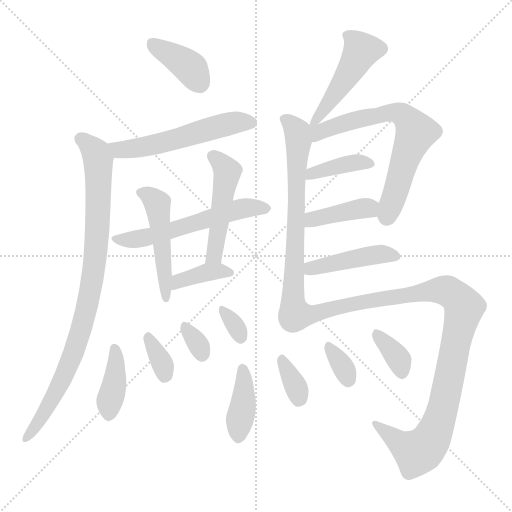
t = 0.00 s
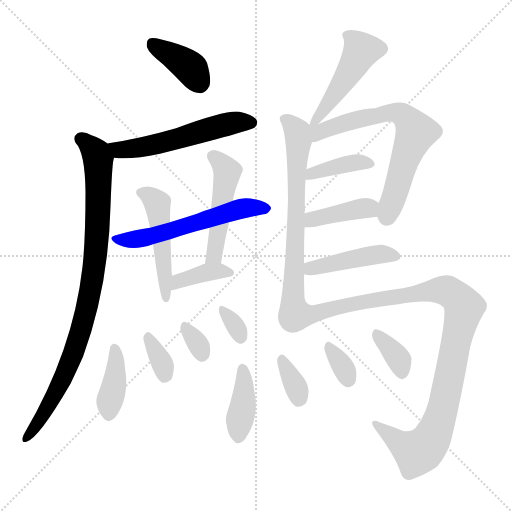
t = 2.82 s
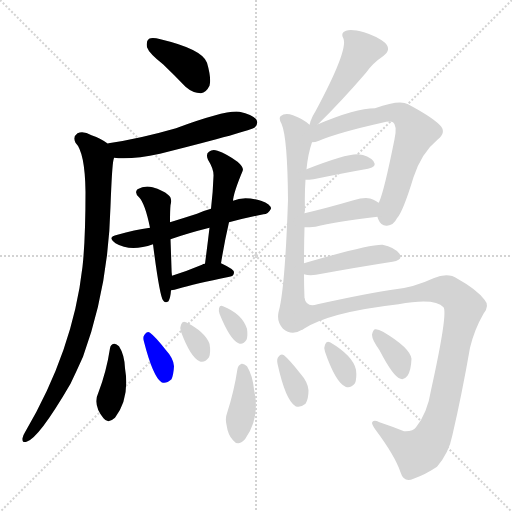
t = 5.64 s
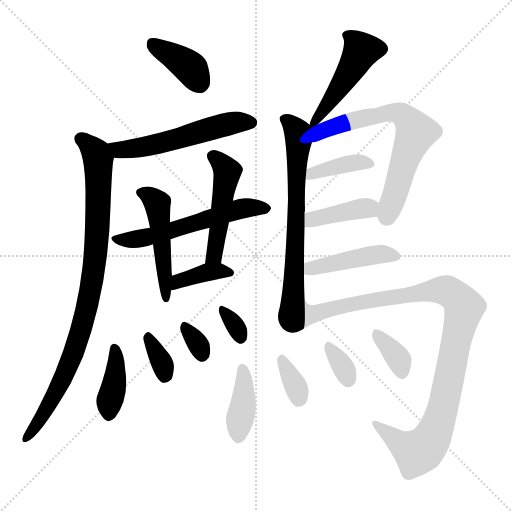
t = 8.47 s
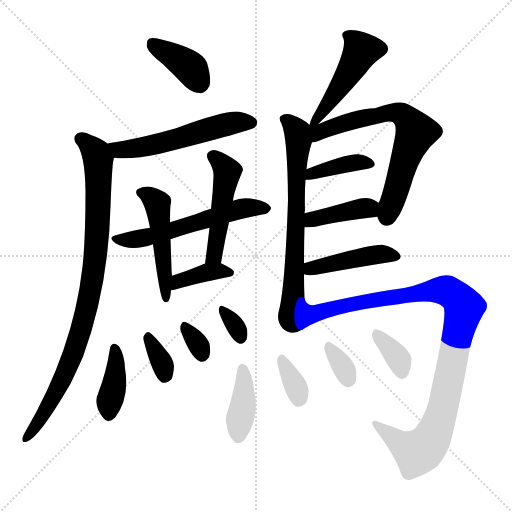
t = 11.29 s
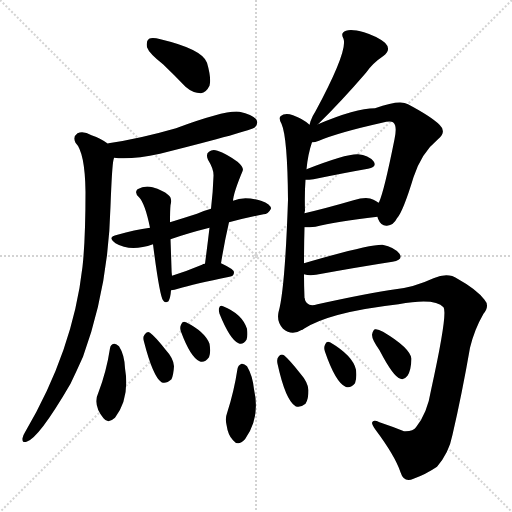
t = 14.11 s

The animated SVG that drew these frames (rendered in a browser with its animation timeline set to each time). Animation: 22 CSS @keyframes rules; one cycle of 14.11 s.

<svg version="1.1" viewBox="0 0 1024 1024" xmlns="http://www.w3.org/2000/svg">
  <g stroke="lightgray" stroke-dasharray="1,1" stroke-width="1" transform="scale(4, 4)">
    <line x1="0" y1="0" x2="256" y2="256"></line>
    <line x1="256" y1="0" x2="0" y2="256"></line>
    <line x1="128" y1="0" x2="128" y2="256"></line>
    <line x1="0" y1="128" x2="256" y2="128"></line>
  </g>
<g transform="scale(1, -1) translate(0, -900)">
   <style type="text/css">
    @keyframes keyframes0 {
      from {
       stroke: blue;
       stroke-dashoffset: 385;
       stroke-width: 128;
       }
       56% {
       animation-timing-function: step-end;
       stroke: blue;
       stroke-dashoffset: 0;
       stroke-width: 128;
       }
       to {
       stroke: black;
       stroke-width: 1024;
       }
       }
       #make-me-a-hanzi-animation-0 {
         animation: keyframes0 0.563314s both;
         animation-delay: 0.000000s;
         animation-timing-function: linear;
       }
    @keyframes keyframes1 {
      from {
       stroke: blue;
       stroke-dashoffset: 544;
       stroke-width: 128;
       }
       64% {
       animation-timing-function: step-end;
       stroke: blue;
       stroke-dashoffset: 0;
       stroke-width: 128;
       }
       to {
       stroke: black;
       stroke-width: 1024;
       }
       }
       #make-me-a-hanzi-animation-1 {
         animation: keyframes1 0.692708s both;
         animation-delay: 0.563314s;
         animation-timing-function: linear;
       }
    @keyframes keyframes2 {
      from {
       stroke: blue;
       stroke-dashoffset: 898;
       stroke-width: 128;
       }
       75% {
       animation-timing-function: step-end;
       stroke: blue;
       stroke-dashoffset: 0;
       stroke-width: 128;
       }
       to {
       stroke: black;
       stroke-width: 1024;
       }
       }
       #make-me-a-hanzi-animation-2 {
         animation: keyframes2 0.980794s both;
         animation-delay: 1.256022s;
         animation-timing-function: linear;
       }
    @keyframes keyframes3 {
      from {
       stroke: blue;
       stroke-dashoffset: 566;
       stroke-width: 128;
       }
       65% {
       animation-timing-function: step-end;
       stroke: blue;
       stroke-dashoffset: 0;
       stroke-width: 128;
       }
       to {
       stroke: black;
       stroke-width: 1024;
       }
       }
       #make-me-a-hanzi-animation-3 {
         animation: keyframes3 0.710612s both;
         animation-delay: 2.236816s;
         animation-timing-function: linear;
       }
    @keyframes keyframes4 {
      from {
       stroke: blue;
       stroke-dashoffset: 485;
       stroke-width: 128;
       }
       61% {
       animation-timing-function: step-end;
       stroke: blue;
       stroke-dashoffset: 0;
       stroke-width: 128;
       }
       to {
       stroke: black;
       stroke-width: 1024;
       }
       }
       #make-me-a-hanzi-animation-4 {
         animation: keyframes4 0.644694s both;
         animation-delay: 2.947428s;
         animation-timing-function: linear;
       }
    @keyframes keyframes5 {
      from {
       stroke: blue;
       stroke-dashoffset: 484;
       stroke-width: 128;
       }
       61% {
       animation-timing-function: step-end;
       stroke: blue;
       stroke-dashoffset: 0;
       stroke-width: 128;
       }
       to {
       stroke: black;
       stroke-width: 1024;
       }
       }
       #make-me-a-hanzi-animation-5 {
         animation: keyframes5 0.643880s both;
         animation-delay: 3.592122s;
         animation-timing-function: linear;
       }
    @keyframes keyframes6 {
      from {
       stroke: blue;
       stroke-dashoffset: 377;
       stroke-width: 128;
       }
       55% {
       animation-timing-function: step-end;
       stroke: blue;
       stroke-dashoffset: 0;
       stroke-width: 128;
       }
       to {
       stroke: black;
       stroke-width: 1024;
       }
       }
       #make-me-a-hanzi-animation-6 {
         animation: keyframes6 0.556803s both;
         animation-delay: 4.236003s;
         animation-timing-function: linear;
       }
    @keyframes keyframes7 {
      from {
       stroke: blue;
       stroke-dashoffset: 389;
       stroke-width: 128;
       }
       56% {
       animation-timing-function: step-end;
       stroke: blue;
       stroke-dashoffset: 0;
       stroke-width: 128;
       }
       to {
       stroke: black;
       stroke-width: 1024;
       }
       }
       #make-me-a-hanzi-animation-7 {
         animation: keyframes7 0.566569s both;
         animation-delay: 4.792806s;
         animation-timing-function: linear;
       }
    @keyframes keyframes8 {
      from {
       stroke: blue;
       stroke-dashoffset: 340;
       stroke-width: 128;
       }
       53% {
       animation-timing-function: step-end;
       stroke: blue;
       stroke-dashoffset: 0;
       stroke-width: 128;
       }
       to {
       stroke: black;
       stroke-width: 1024;
       }
       }
       #make-me-a-hanzi-animation-8 {
         animation: keyframes8 0.526693s both;
         animation-delay: 5.359375s;
         animation-timing-function: linear;
       }
    @keyframes keyframes9 {
      from {
       stroke: blue;
       stroke-dashoffset: 316;
       stroke-width: 128;
       }
       51% {
       animation-timing-function: step-end;
       stroke: blue;
       stroke-dashoffset: 0;
       stroke-width: 128;
       }
       to {
       stroke: black;
       stroke-width: 1024;
       }
       }
       #make-me-a-hanzi-animation-9 {
         animation: keyframes9 0.507161s both;
         animation-delay: 5.886068s;
         animation-timing-function: linear;
       }
    @keyframes keyframes10 {
      from {
       stroke: blue;
       stroke-dashoffset: 322;
       stroke-width: 128;
       }
       51% {
       animation-timing-function: step-end;
       stroke: blue;
       stroke-dashoffset: 0;
       stroke-width: 128;
       }
       to {
       stroke: black;
       stroke-width: 1024;
       }
       }
       #make-me-a-hanzi-animation-10 {
         animation: keyframes10 0.512044s both;
         animation-delay: 6.393229s;
         animation-timing-function: linear;
       }
    @keyframes keyframes11 {
      from {
       stroke: blue;
       stroke-dashoffset: 474;
       stroke-width: 128;
       }
       61% {
       animation-timing-function: step-end;
       stroke: blue;
       stroke-dashoffset: 0;
       stroke-width: 128;
       }
       to {
       stroke: black;
       stroke-width: 1024;
       }
       }
       #make-me-a-hanzi-animation-11 {
         animation: keyframes11 0.635742s both;
         animation-delay: 6.905273s;
         animation-timing-function: linear;
       }
    @keyframes keyframes12 {
      from {
       stroke: blue;
       stroke-dashoffset: 683;
       stroke-width: 128;
       }
       69% {
       animation-timing-function: step-end;
       stroke: blue;
       stroke-dashoffset: 0;
       stroke-width: 128;
       }
       to {
       stroke: black;
       stroke-width: 1024;
       }
       }
       #make-me-a-hanzi-animation-12 {
         animation: keyframes12 0.805827s both;
         animation-delay: 7.541016s;
         animation-timing-function: linear;
       }
    @keyframes keyframes13 {
      from {
       stroke: blue;
       stroke-dashoffset: 669;
       stroke-width: 128;
       }
       69% {
       animation-timing-function: step-end;
       stroke: blue;
       stroke-dashoffset: 0;
       stroke-width: 128;
       }
       to {
       stroke: black;
       stroke-width: 1024;
       }
       }
       #make-me-a-hanzi-animation-13 {
         animation: keyframes13 0.794434s both;
         animation-delay: 8.346842s;
         animation-timing-function: linear;
       }
    @keyframes keyframes14 {
      from {
       stroke: blue;
       stroke-dashoffset: 386;
       stroke-width: 128;
       }
       56% {
       animation-timing-function: step-end;
       stroke: blue;
       stroke-dashoffset: 0;
       stroke-width: 128;
       }
       to {
       stroke: black;
       stroke-width: 1024;
       }
       }
       #make-me-a-hanzi-animation-14 {
         animation: keyframes14 0.564128s both;
         animation-delay: 9.141276s;
         animation-timing-function: linear;
       }
    @keyframes keyframes15 {
      from {
       stroke: blue;
       stroke-dashoffset: 395;
       stroke-width: 128;
       }
       56% {
       animation-timing-function: step-end;
       stroke: blue;
       stroke-dashoffset: 0;
       stroke-width: 128;
       }
       to {
       stroke: black;
       stroke-width: 1024;
       }
       }
       #make-me-a-hanzi-animation-15 {
         animation: keyframes15 0.571452s both;
         animation-delay: 9.705404s;
         animation-timing-function: linear;
       }
    @keyframes keyframes16 {
      from {
       stroke: blue;
       stroke-dashoffset: 436;
       stroke-width: 128;
       }
       59% {
       animation-timing-function: step-end;
       stroke: blue;
       stroke-dashoffset: 0;
       stroke-width: 128;
       }
       to {
       stroke: black;
       stroke-width: 1024;
       }
       }
       #make-me-a-hanzi-animation-16 {
         animation: keyframes16 0.604818s both;
         animation-delay: 10.276855s;
         animation-timing-function: linear;
       }
    @keyframes keyframes17 {
      from {
       stroke: blue;
       stroke-dashoffset: 1018;
       stroke-width: 128;
       }
       77% {
       animation-timing-function: step-end;
       stroke: blue;
       stroke-dashoffset: 0;
       stroke-width: 128;
       }
       to {
       stroke: black;
       stroke-width: 1024;
       }
       }
       #make-me-a-hanzi-animation-17 {
         animation: keyframes17 1.078451s both;
         animation-delay: 10.881673s;
         animation-timing-function: linear;
       }
    @keyframes keyframes18 {
      from {
       stroke: blue;
       stroke-dashoffset: 392;
       stroke-width: 128;
       }
       56% {
       animation-timing-function: step-end;
       stroke: blue;
       stroke-dashoffset: 0;
       stroke-width: 128;
       }
       to {
       stroke: black;
       stroke-width: 1024;
       }
       }
       #make-me-a-hanzi-animation-18 {
         animation: keyframes18 0.569010s both;
         animation-delay: 11.960124s;
         animation-timing-function: linear;
       }
    @keyframes keyframes19 {
      from {
       stroke: blue;
       stroke-dashoffset: 342;
       stroke-width: 128;
       }
       53% {
       animation-timing-function: step-end;
       stroke: blue;
       stroke-dashoffset: 0;
       stroke-width: 128;
       }
       to {
       stroke: black;
       stroke-width: 1024;
       }
       }
       #make-me-a-hanzi-animation-19 {
         animation: keyframes19 0.528320s both;
         animation-delay: 12.529134s;
         animation-timing-function: linear;
       }
    @keyframes keyframes20 {
      from {
       stroke: blue;
       stroke-dashoffset: 328;
       stroke-width: 128;
       }
       52% {
       animation-timing-function: step-end;
       stroke: blue;
       stroke-dashoffset: 0;
       stroke-width: 128;
       }
       to {
       stroke: black;
       stroke-width: 1024;
       }
       }
       #make-me-a-hanzi-animation-20 {
         animation: keyframes20 0.516927s both;
         animation-delay: 13.057454s;
         animation-timing-function: linear;
       }
    @keyframes keyframes21 {
      from {
       stroke: blue;
       stroke-dashoffset: 350;
       stroke-width: 128;
       }
       53% {
       animation-timing-function: step-end;
       stroke: blue;
       stroke-dashoffset: 0;
       stroke-width: 128;
       }
       to {
       stroke: black;
       stroke-width: 1024;
       }
       }
       #make-me-a-hanzi-animation-21 {
         animation: keyframes21 0.534831s both;
         animation-delay: 13.574382s;
         animation-timing-function: linear;
       }
</style>
<path d="M 326.0 771.5 Q 348.0 750.5 371.0 726.5 Q 386.0 713.5 402.0 713.5 Q 412.0 714.5 419.0 728.5 Q 423.0 743.5 414.0 774.5 Q 405.0 801.5 321.0 821.5 Q 305.0 825.5 298.0 822.5 Q 292.0 818.5 294.0 805.5 Q 298.0 793.5 326.0 771.5 Z" fill="lightgray"></path> 
<path d="M 228.0 584.5 Q 264.0 580.5 320.0 592.5 Q 503.0 638.5 510.0 645.5 Q 517.0 652.5 513.0 660.5 Q 506.0 670.5 479.0 676.5 Q 452.0 680.5 352.0 643.5 Q 279.0 622.5 217.0 613.5 Q 216.0 613.5 216.0 612.5 C 187.0 605.5 198.0 586.5 228.0 584.5 Z" fill="lightgray"></path> 
<path d="M 216.0 612.5 Q 203.0 622.5 183.0 629.5 Q 167.0 638.5 155.0 633.5 Q 145.0 626.5 151.0 614.5 Q 170.0 595.5 171.0 516.5 Q 171.0 420.5 165.0 366.5 Q 146.0 198.5 50.0 35.5 Q 46.0 29.5 45.0 23.5 Q 44.0 13.5 53.0 16.5 Q 77.0 22.5 141.0 132.5 Q 153.0 157.5 166.0 186.5 Q 217.0 325.5 221.0 487.5 Q 224.0 568.5 227.0 580.5 Q 228.0 583.5 228.0 584.5 C 231.0 603.5 231.0 603.5 216.0 612.5 Z" fill="lightgray"></path> 
<path d="M 458.0 455.5 Q 495.0 465.5 527.0 471.5 Q 536.0 471.5 542.0 482.5 Q 542.0 491.5 522.0 498.5 Q 488.0 508.5 466.0 498.5 L 422.0 482.5 Q 407.0 478.5 394.0 472.5 Q 366.0 463.5 340.0 455.5 L 300.0 444.5 Q 269.0 440.5 235.0 430.5 Q 213.0 426.5 231.0 413.5 Q 261.0 395.5 306.0 411.5 L 341.0 421.5 Q 375.0 433.5 419.0 444.5 L 458.0 455.5 Z" fill="lightgray"></path> 
<path d="M 340.0 455.5 Q 340.0 479.5 341.0 489.5 Q 345.0 504.5 336.0 510.5 Q 326.0 519.5 305.0 525.5 Q 289.0 529.5 275.0 521.5 Q 268.0 514.5 278.0 505.5 Q 290.0 493.5 300.0 444.5 L 306.0 411.5 Q 319.0 309.5 326.0 299.5 Q 330.0 292.5 337.0 297.5 Q 341.0 304.5 342.0 319.5 L 344.0 348.5 Q 343.0 355.5 343.0 363.5 Q 342.0 394.5 341.0 421.5 L 340.0 455.5 Z" fill="lightgray"></path> 
<path d="M 442.0 373.5 Q 449.0 416.5 458.0 455.5 L 466.0 498.5 Q 467.0 514.5 485.0 557.5 Q 489.0 564.5 475.0 576.5 Q 453.0 592.5 435.0 598.5 Q 425.0 602.5 418.0 596.5 Q 411.0 592.5 416.0 580.5 Q 428.0 561.5 427.0 547.5 Q 426.0 516.5 422.0 482.5 L 419.0 444.5 Q 415.0 410.5 410.0 372.5 C 406.0 342.5 437.0 343.5 442.0 373.5 Z" fill="lightgray"></path> 
<path d="M 342.0 319.5 Q 349.0 320.5 356.0 322.5 Q 389.0 332.5 459.0 346.5 Q 468.0 347.5 468.0 355.5 Q 468.0 361.5 442.0 373.5 L 410.0 372.5 Q 406.0 372.5 404.0 370.5 Q 373.0 357.5 344.0 348.5 C 315.0 339.5 312.0 314.5 342.0 319.5 Z" fill="lightgray"></path> 
<path d="M 220.0 203.5 Q 213.0 157.5 197.0 115.5 Q 185.0 90.5 207.0 63.5 Q 216.0 51.5 230.0 64.5 Q 260.0 103.5 250.0 163.5 Q 249.0 190.5 238.0 207.5 Q 232.0 213.5 228.0 212.5 Q 221.0 211.5 220.0 203.5 Z" fill="lightgray"></path> 
<path d="M 288.0 216.5 Q 306.0 146.5 323.0 135.5 Q 332.0 131.5 343.0 141.5 Q 347.0 150.5 348.0 167.5 Q 347.0 183.5 332.0 199.5 Q 311.0 226.5 300.0 234.5 Q 294.0 238.5 289.0 230.5 Q 285.0 226.5 288.0 216.5 Z" fill="lightgray"></path> 
<path d="M 362.0 236.5 Q 381.0 185.5 399.0 177.5 Q 409.0 173.5 418.0 185.5 Q 422.0 195.5 419.0 212.5 Q 410.0 236.5 372.0 255.5 Q 365.0 259.5 362.0 250.5 Q 359.0 244.5 362.0 236.5 Z" fill="lightgray"></path> 
<path d="M 439.0 272.5 Q 460.0 220.5 477.0 213.5 Q 486.0 209.5 493.0 220.5 Q 496.0 227.5 494.0 242.5 Q 484.0 272.5 446.0 287.5 Q 440.0 290.5 438.0 283.5 Q 437.0 279.5 439.0 272.5 Z" fill="lightgray"></path> 
<path d="M 636.0 651.5 Q 682.0 696.5 732.0 754.5 Q 745.0 773.5 766.0 787.5 Q 784.0 800.5 770.0 814.5 Q 754.0 827.5 728.0 835.5 Q 703.0 842.5 692.0 838.5 Q 680.0 834.5 687.0 822.5 Q 696.0 798.5 631.0 677.5 Q 625.0 668.5 621.0 657.5 Q 620.0 653.5 619.0 650.5 C 613.0 628.5 615.0 630.5 636.0 651.5 Z" fill="lightgray"></path> 
<path d="M 608.0 373.5 Q 608.0 410.5 609.0 445.5 L 609.0 473.5 Q 609.0 476.5 610.0 478.5 Q 609.0 512.5 611.0 540.5 L 613.0 561.5 Q 616.0 592.5 624.0 615.5 C 632.0 640.5 632.0 640.5 619.0 650.5 Q 606.0 662.5 586.0 669.5 Q 570.0 675.5 561.0 667.5 Q 557.0 663.5 563.0 652.5 Q 575.0 625.5 576.0 500.5 Q 570.0 320.5 557.0 275.5 Q 553.0 256.5 566.0 242.5 Q 584.0 227.5 606.0 241.5 C 611.0 243.5 610.0 273.5 609.0 303.5 Q 608.0 327.5 608.0 351.5 L 608.0 373.5 Z" fill="lightgray"></path> 
<path d="M 755.0 466.5 Q 755.0 465.5 756.0 462.5 Q 762.0 447.5 774.0 448.5 Q 787.0 449.5 794.0 463.5 Q 806.0 476.5 827.0 545.5 Q 843.0 594.5 876.0 621.5 Q 894.0 636.5 879.0 650.5 Q 863.0 666.5 816.0 691.5 Q 800.0 701.5 750.0 683.5 Q 711.0 683.5 636.0 651.5 C 608.0 639.5 576.0 605.5 624.0 615.5 Q 630.0 615.5 638.0 618.5 Q 675.0 634.5 764.0 654.5 Q 780.0 658.5 786.0 655.5 Q 795.0 649.5 789.0 621.5 Q 768.0 516.5 758.0 495.5 Q 757.0 495.5 757.0 494.5 C 750.0 477.5 750.0 477.5 755.0 466.5 Z" fill="lightgray"></path> 
<path d="M 611.0 540.5 Q 618.0 540.5 627.0 541.5 Q 690.0 554.5 736.0 562.5 Q 755.0 566.5 747.0 577.5 Q 737.0 589.5 716.0 591.5 Q 692.0 592.5 613.0 561.5 C 585.0 550.5 581.0 539.5 611.0 540.5 Z" fill="lightgray"></path> 
<path d="M 609.0 445.5 Q 619.0 445.5 631.0 446.5 Q 670.0 456.5 755.0 466.5 C 785.0 470.5 782.0 477.5 757.0 494.5 Q 753.0 497.5 747.0 500.5 Q 734.0 507.5 707.0 499.5 Q 652.0 483.5 609.0 473.5 C 580.0 466.5 579.0 445.5 609.0 445.5 Z" fill="lightgray"></path> 
<path d="M 608.0 351.5 Q 618.0 348.5 632.0 350.5 Q 720.0 366.5 785.0 376.5 Q 807.0 380.5 799.0 392.5 Q 789.0 405.5 765.0 410.5 Q 738.0 411.5 608.0 373.5 C 579.0 365.5 579.0 357.5 608.0 351.5 Z" fill="lightgray"></path> 
<path d="M 606.0 241.5 Q 657.0 275.5 797.0 291.5 Q 870.0 304.5 887.0 285.5 Q 896.0 273.5 862.0 119.5 Q 855.0 74.5 832.0 45.5 Q 826.0 36.5 808.0 37.5 Q 783.0 47.5 759.0 55.5 Q 746.0 61.5 744.0 54.5 Q 744.0 50.5 751.0 40.5 Q 790.0 -11.5 801.0 -44.5 Q 808.0 -66.5 827.0 -57.5 Q 852.0 -48.5 874.0 -33.5 Q 898.0 -5.5 905.0 30.5 Q 924.0 112.5 940.0 204.5 Q 949.0 241.5 967.0 272.5 Q 980.0 288.5 969.0 300.5 Q 953.0 321.5 915.0 342.5 Q 896.0 355.5 867.0 343.5 Q 828.0 325.5 791.0 321.5 Q 740.0 314.5 635.0 291.5 Q 613.0 284.5 609.0 303.5 C 585.0 321.5 580.0 227.5 606.0 241.5 Z" fill="lightgray"></path> 
<path d="M 475.0 162.5 Q 468.0 116.5 454.0 73.5 Q 450.0 63.5 453.0 50.5 Q 456.0 29.5 466.0 19.5 Q 476.0 6.5 490.0 21.5 Q 521.0 64.5 508.0 121.5 Q 505.0 149.5 494.0 167.5 Q 488.0 173.5 483.0 172.5 Q 476.0 169.5 475.0 162.5 Z" fill="lightgray"></path> 
<path d="M 555.0 172.5 Q 571.0 99.5 591.0 87.5 Q 600.0 83.5 611.0 92.5 Q 617.0 101.5 617.0 119.5 Q 616.0 135.5 601.0 152.5 Q 579.0 180.5 568.0 189.5 Q 562.0 193.5 557.0 186.5 Q 553.0 182.5 555.0 172.5 Z" fill="lightgray"></path> 
<path d="M 650.0 196.5 Q 671.0 135.5 691.0 126.5 Q 701.0 122.5 710.0 133.5 Q 714.0 143.5 712.0 160.5 Q 706.0 188.5 660.0 215.5 Q 653.0 219.5 650.0 210.5 Q 647.0 204.5 650.0 196.5 Z" fill="lightgray"></path> 
<path d="M 759.0 199.5 Q 787.0 145.5 801.0 142.5 Q 808.0 139.5 815.0 148.5 Q 822.0 158.5 823.0 182.5 Q 820.0 204.5 766.0 236.5 Q 756.0 242.5 750.0 241.5 Q 746.0 240.5 744.0 230.5 Q 744.0 220.5 759.0 199.5 Z" fill="lightgray"></path> 
      <clipPath id="make-me-a-hanzi-clip-0">
      <path d="M 326.0 771.5 Q 348.0 750.5 371.0 726.5 Q 386.0 713.5 402.0 713.5 Q 412.0 714.5 419.0 728.5 Q 423.0 743.5 414.0 774.5 Q 405.0 801.5 321.0 821.5 Q 305.0 825.5 298.0 822.5 Q 292.0 818.5 294.0 805.5 Q 298.0 793.5 326.0 771.5 Z" fill="lightgray"></path>
      </clipPath>
      <path clip-path="url(#make-me-a-hanzi-clip-0)" d="M 304.0 814.5 L 383.0 762.5 L 399.0 731.5 " fill="none" id="make-me-a-hanzi-animation-0" stroke-dasharray="257 514" stroke-linecap="round"></path>

      <clipPath id="make-me-a-hanzi-clip-1">
      <path d="M 228.0 584.5 Q 264.0 580.5 320.0 592.5 Q 503.0 638.5 510.0 645.5 Q 517.0 652.5 513.0 660.5 Q 506.0 670.5 479.0 676.5 Q 452.0 680.5 352.0 643.5 Q 279.0 622.5 217.0 613.5 Q 216.0 613.5 216.0 612.5 C 187.0 605.5 198.0 586.5 228.0 584.5 Z" fill="lightgray"></path>
      </clipPath>
      <path clip-path="url(#make-me-a-hanzi-clip-1)" d="M 223.0 607.5 L 239.0 600.5 L 275.0 603.5 L 329.0 613.5 L 462.0 653.5 L 503.0 654.5 " fill="none" id="make-me-a-hanzi-animation-1" stroke-dasharray="416 832" stroke-linecap="round"></path>

      <clipPath id="make-me-a-hanzi-clip-2">
      <path d="M 216.0 612.5 Q 203.0 622.5 183.0 629.5 Q 167.0 638.5 155.0 633.5 Q 145.0 626.5 151.0 614.5 Q 170.0 595.5 171.0 516.5 Q 171.0 420.5 165.0 366.5 Q 146.0 198.5 50.0 35.5 Q 46.0 29.5 45.0 23.5 Q 44.0 13.5 53.0 16.5 Q 77.0 22.5 141.0 132.5 Q 153.0 157.5 166.0 186.5 Q 217.0 325.5 221.0 487.5 Q 224.0 568.5 227.0 580.5 Q 228.0 583.5 228.0 584.5 C 231.0 603.5 231.0 603.5 216.0 612.5 Z" fill="lightgray"></path>
      </clipPath>
      <path clip-path="url(#make-me-a-hanzi-clip-2)" d="M 162.0 622.5 L 189.0 598.5 L 196.0 581.5 L 196.0 464.5 L 180.0 313.5 L 163.0 241.5 L 121.0 130.5 L 53.0 24.5 " fill="none" id="make-me-a-hanzi-animation-2" stroke-dasharray="770 1540" stroke-linecap="round"></path>

      <clipPath id="make-me-a-hanzi-clip-3">
      <path d="M 458.0 455.5 Q 495.0 465.5 527.0 471.5 Q 536.0 471.5 542.0 482.5 Q 542.0 491.5 522.0 498.5 Q 488.0 508.5 466.0 498.5 L 422.0 482.5 Q 407.0 478.5 394.0 472.5 Q 366.0 463.5 340.0 455.5 L 300.0 444.5 Q 269.0 440.5 235.0 430.5 Q 213.0 426.5 231.0 413.5 Q 261.0 395.5 306.0 411.5 L 341.0 421.5 Q 375.0 433.5 419.0 444.5 L 458.0 455.5 Z" fill="lightgray"></path>
      </clipPath>
      <path clip-path="url(#make-me-a-hanzi-clip-3)" d="M 232.0 422.5 L 293.0 424.5 L 486.0 483.5 L 533.0 482.5 " fill="none" id="make-me-a-hanzi-animation-3" stroke-dasharray="438 876" stroke-linecap="round"></path>

      <clipPath id="make-me-a-hanzi-clip-4">
      <path d="M 340.0 455.5 Q 340.0 479.5 341.0 489.5 Q 345.0 504.5 336.0 510.5 Q 326.0 519.5 305.0 525.5 Q 289.0 529.5 275.0 521.5 Q 268.0 514.5 278.0 505.5 Q 290.0 493.5 300.0 444.5 L 306.0 411.5 Q 319.0 309.5 326.0 299.5 Q 330.0 292.5 337.0 297.5 Q 341.0 304.5 342.0 319.5 L 344.0 348.5 Q 343.0 355.5 343.0 363.5 Q 342.0 394.5 341.0 421.5 L 340.0 455.5 Z" fill="lightgray"></path>
      </clipPath>
      <path clip-path="url(#make-me-a-hanzi-clip-4)" d="M 282.0 514.5 L 305.0 503.5 L 316.0 487.5 L 333.0 304.5 " fill="none" id="make-me-a-hanzi-animation-4" stroke-dasharray="357 714" stroke-linecap="round"></path>

      <clipPath id="make-me-a-hanzi-clip-5">
      <path d="M 442.0 373.5 Q 449.0 416.5 458.0 455.5 L 466.0 498.5 Q 467.0 514.5 485.0 557.5 Q 489.0 564.5 475.0 576.5 Q 453.0 592.5 435.0 598.5 Q 425.0 602.5 418.0 596.5 Q 411.0 592.5 416.0 580.5 Q 428.0 561.5 427.0 547.5 Q 426.0 516.5 422.0 482.5 L 419.0 444.5 Q 415.0 410.5 410.0 372.5 C 406.0 342.5 437.0 343.5 442.0 373.5 Z" fill="lightgray"></path>
      </clipPath>
      <path clip-path="url(#make-me-a-hanzi-clip-5)" d="M 425.0 587.5 L 454.0 554.5 L 430.0 397.5 L 426.0 385.5 L 415.0 379.5 " fill="none" id="make-me-a-hanzi-animation-5" stroke-dasharray="356 712" stroke-linecap="round"></path>

      <clipPath id="make-me-a-hanzi-clip-6">
      <path d="M 342.0 319.5 Q 349.0 320.5 356.0 322.5 Q 389.0 332.5 459.0 346.5 Q 468.0 347.5 468.0 355.5 Q 468.0 361.5 442.0 373.5 L 410.0 372.5 Q 406.0 372.5 404.0 370.5 Q 373.0 357.5 344.0 348.5 C 315.0 339.5 312.0 314.5 342.0 319.5 Z" fill="lightgray"></path>
      </clipPath>
      <path clip-path="url(#make-me-a-hanzi-clip-6)" d="M 348.0 326.5 L 357.0 337.5 L 402.0 352.5 L 437.0 358.5 L 460.0 354.5 " fill="none" id="make-me-a-hanzi-animation-6" stroke-dasharray="249 498" stroke-linecap="round"></path>

      <clipPath id="make-me-a-hanzi-clip-7">
      <path d="M 220.0 203.5 Q 213.0 157.5 197.0 115.5 Q 185.0 90.5 207.0 63.5 Q 216.0 51.5 230.0 64.5 Q 260.0 103.5 250.0 163.5 Q 249.0 190.5 238.0 207.5 Q 232.0 213.5 228.0 212.5 Q 221.0 211.5 220.0 203.5 Z" fill="lightgray"></path>
      </clipPath>
      <path clip-path="url(#make-me-a-hanzi-clip-7)" d="M 230.0 203.5 L 233.0 170.5 L 218.0 71.5 " fill="none" id="make-me-a-hanzi-animation-7" stroke-dasharray="261 522" stroke-linecap="round"></path>

      <clipPath id="make-me-a-hanzi-clip-8">
      <path d="M 288.0 216.5 Q 306.0 146.5 323.0 135.5 Q 332.0 131.5 343.0 141.5 Q 347.0 150.5 348.0 167.5 Q 347.0 183.5 332.0 199.5 Q 311.0 226.5 300.0 234.5 Q 294.0 238.5 289.0 230.5 Q 285.0 226.5 288.0 216.5 Z" fill="lightgray"></path>
      </clipPath>
      <path clip-path="url(#make-me-a-hanzi-clip-8)" d="M 298.0 223.5 L 326.0 168.5 L 328.0 146.5 " fill="none" id="make-me-a-hanzi-animation-8" stroke-dasharray="212 424" stroke-linecap="round"></path>

      <clipPath id="make-me-a-hanzi-clip-9">
      <path d="M 362.0 236.5 Q 381.0 185.5 399.0 177.5 Q 409.0 173.5 418.0 185.5 Q 422.0 195.5 419.0 212.5 Q 410.0 236.5 372.0 255.5 Q 365.0 259.5 362.0 250.5 Q 359.0 244.5 362.0 236.5 Z" fill="lightgray"></path>
      </clipPath>
      <path clip-path="url(#make-me-a-hanzi-clip-9)" d="M 372.0 243.5 L 404.0 192.5 " fill="none" id="make-me-a-hanzi-animation-9" stroke-dasharray="188 376" stroke-linecap="round"></path>

      <clipPath id="make-me-a-hanzi-clip-10">
      <path d="M 439.0 272.5 Q 460.0 220.5 477.0 213.5 Q 486.0 209.5 493.0 220.5 Q 496.0 227.5 494.0 242.5 Q 484.0 272.5 446.0 287.5 Q 440.0 290.5 438.0 283.5 Q 437.0 279.5 439.0 272.5 Z" fill="lightgray"></path>
      </clipPath>
      <path clip-path="url(#make-me-a-hanzi-clip-10)" d="M 445.0 278.5 L 471.0 248.5 L 482.0 224.5 " fill="none" id="make-me-a-hanzi-animation-10" stroke-dasharray="194 388" stroke-linecap="round"></path>

      <clipPath id="make-me-a-hanzi-clip-11">
      <path d="M 636.0 651.5 Q 682.0 696.5 732.0 754.5 Q 745.0 773.5 766.0 787.5 Q 784.0 800.5 770.0 814.5 Q 754.0 827.5 728.0 835.5 Q 703.0 842.5 692.0 838.5 Q 680.0 834.5 687.0 822.5 Q 696.0 798.5 631.0 677.5 Q 625.0 668.5 621.0 657.5 Q 620.0 653.5 619.0 650.5 C 613.0 628.5 615.0 630.5 636.0 651.5 Z" fill="lightgray"></path>
      </clipPath>
      <path clip-path="url(#make-me-a-hanzi-clip-11)" d="M 694.0 829.5 L 722.0 797.5 L 670.0 711.5 L 623.0 653.5 " fill="none" id="make-me-a-hanzi-animation-11" stroke-dasharray="346 692" stroke-linecap="round"></path>

      <clipPath id="make-me-a-hanzi-clip-12">
      <path d="M 608.0 373.5 Q 608.0 410.5 609.0 445.5 L 609.0 473.5 Q 609.0 476.5 610.0 478.5 Q 609.0 512.5 611.0 540.5 L 613.0 561.5 Q 616.0 592.5 624.0 615.5 C 632.0 640.5 632.0 640.5 619.0 650.5 Q 606.0 662.5 586.0 669.5 Q 570.0 675.5 561.0 667.5 Q 557.0 663.5 563.0 652.5 Q 575.0 625.5 576.0 500.5 Q 570.0 320.5 557.0 275.5 Q 553.0 256.5 566.0 242.5 Q 584.0 227.5 606.0 241.5 C 611.0 243.5 610.0 273.5 609.0 303.5 Q 608.0 327.5 608.0 351.5 L 608.0 373.5 Z" fill="lightgray"></path>
      </clipPath>
      <path clip-path="url(#make-me-a-hanzi-clip-12)" d="M 570.0 661.5 L 592.0 640.5 L 597.0 617.5 L 582.0 272.5 L 583.0 259.5 L 594.0 249.5 " fill="none" id="make-me-a-hanzi-animation-12" stroke-dasharray="555 1110" stroke-linecap="round"></path>

      <clipPath id="make-me-a-hanzi-clip-13">
      <path d="M 755.0 466.5 Q 755.0 465.5 756.0 462.5 Q 762.0 447.5 774.0 448.5 Q 787.0 449.5 794.0 463.5 Q 806.0 476.5 827.0 545.5 Q 843.0 594.5 876.0 621.5 Q 894.0 636.5 879.0 650.5 Q 863.0 666.5 816.0 691.5 Q 800.0 701.5 750.0 683.5 Q 711.0 683.5 636.0 651.5 C 608.0 639.5 576.0 605.5 624.0 615.5 Q 630.0 615.5 638.0 618.5 Q 675.0 634.5 764.0 654.5 Q 780.0 658.5 786.0 655.5 Q 795.0 649.5 789.0 621.5 Q 768.0 516.5 758.0 495.5 Q 757.0 495.5 757.0 494.5 C 750.0 477.5 750.0 477.5 755.0 466.5 Z" fill="lightgray"></path>
      </clipPath>
      <path clip-path="url(#make-me-a-hanzi-clip-13)" d="M 624.0 645.5 L 637.0 635.5 L 764.0 672.5 L 794.0 674.5 L 813.0 664.5 L 831.0 632.5 L 773.0 466.5 " fill="none" id="make-me-a-hanzi-animation-13" stroke-dasharray="541 1082" stroke-linecap="round"></path>

      <clipPath id="make-me-a-hanzi-clip-14">
      <path d="M 611.0 540.5 Q 618.0 540.5 627.0 541.5 Q 690.0 554.5 736.0 562.5 Q 755.0 566.5 747.0 577.5 Q 737.0 589.5 716.0 591.5 Q 692.0 592.5 613.0 561.5 C 585.0 550.5 581.0 539.5 611.0 540.5 Z" fill="lightgray"></path>
      </clipPath>
      <path clip-path="url(#make-me-a-hanzi-clip-14)" d="M 615.0 545.5 L 625.0 555.5 L 695.0 572.5 L 739.0 571.5 " fill="none" id="make-me-a-hanzi-animation-14" stroke-dasharray="258 516" stroke-linecap="round"></path>

      <clipPath id="make-me-a-hanzi-clip-15">
      <path d="M 609.0 445.5 Q 619.0 445.5 631.0 446.5 Q 670.0 456.5 755.0 466.5 C 785.0 470.5 782.0 477.5 757.0 494.5 Q 753.0 497.5 747.0 500.5 Q 734.0 507.5 707.0 499.5 Q 652.0 483.5 609.0 473.5 C 580.0 466.5 579.0 445.5 609.0 445.5 Z" fill="lightgray"></path>
      </clipPath>
      <path clip-path="url(#make-me-a-hanzi-clip-15)" d="M 614.0 452.5 L 632.0 463.5 L 719.0 482.5 L 736.0 483.5 L 744.0 474.5 " fill="none" id="make-me-a-hanzi-animation-15" stroke-dasharray="267 534" stroke-linecap="round"></path>

      <clipPath id="make-me-a-hanzi-clip-16">
      <path d="M 608.0 351.5 Q 618.0 348.5 632.0 350.5 Q 720.0 366.5 785.0 376.5 Q 807.0 380.5 799.0 392.5 Q 789.0 405.5 765.0 410.5 Q 738.0 411.5 608.0 373.5 C 579.0 365.5 579.0 357.5 608.0 351.5 Z" fill="lightgray"></path>
      </clipPath>
      <path clip-path="url(#make-me-a-hanzi-clip-16)" d="M 615.0 357.5 L 624.0 365.5 L 757.0 391.5 L 789.0 386.5 " fill="none" id="make-me-a-hanzi-animation-16" stroke-dasharray="308 616" stroke-linecap="round"></path>

      <clipPath id="make-me-a-hanzi-clip-17">
      <path d="M 606.0 241.5 Q 657.0 275.5 797.0 291.5 Q 870.0 304.5 887.0 285.5 Q 896.0 273.5 862.0 119.5 Q 855.0 74.5 832.0 45.5 Q 826.0 36.5 808.0 37.5 Q 783.0 47.5 759.0 55.5 Q 746.0 61.5 744.0 54.5 Q 744.0 50.5 751.0 40.5 Q 790.0 -11.5 801.0 -44.5 Q 808.0 -66.5 827.0 -57.5 Q 852.0 -48.5 874.0 -33.5 Q 898.0 -5.5 905.0 30.5 Q 924.0 112.5 940.0 204.5 Q 949.0 241.5 967.0 272.5 Q 980.0 288.5 969.0 300.5 Q 953.0 321.5 915.0 342.5 Q 896.0 355.5 867.0 343.5 Q 828.0 325.5 791.0 321.5 Q 740.0 314.5 635.0 291.5 Q 613.0 284.5 609.0 303.5 C 585.0 321.5 580.0 227.5 606.0 241.5 Z" fill="lightgray"></path>
      </clipPath>
      <path clip-path="url(#make-me-a-hanzi-clip-17)" d="M 607.0 249.5 L 627.0 274.5 L 668.0 285.5 L 868.0 319.5 L 896.0 317.5 L 925.0 292.5 L 928.0 283.5 L 886.0 85.5 L 858.0 14.5 L 834.0 -5.5 L 752.0 49.5 " fill="none" id="make-me-a-hanzi-animation-17" stroke-dasharray="890 1780" stroke-linecap="round"></path>

      <clipPath id="make-me-a-hanzi-clip-18">
      <path d="M 475.0 162.5 Q 468.0 116.5 454.0 73.5 Q 450.0 63.5 453.0 50.5 Q 456.0 29.5 466.0 19.5 Q 476.0 6.5 490.0 21.5 Q 521.0 64.5 508.0 121.5 Q 505.0 149.5 494.0 167.5 Q 488.0 173.5 483.0 172.5 Q 476.0 169.5 475.0 162.5 Z" fill="lightgray"></path>
      </clipPath>
      <path clip-path="url(#make-me-a-hanzi-clip-18)" d="M 485.0 162.5 L 488.0 109.5 L 477.0 27.5 " fill="none" id="make-me-a-hanzi-animation-18" stroke-dasharray="264 528" stroke-linecap="round"></path>

      <clipPath id="make-me-a-hanzi-clip-19">
      <path d="M 555.0 172.5 Q 571.0 99.5 591.0 87.5 Q 600.0 83.5 611.0 92.5 Q 617.0 101.5 617.0 119.5 Q 616.0 135.5 601.0 152.5 Q 579.0 180.5 568.0 189.5 Q 562.0 193.5 557.0 186.5 Q 553.0 182.5 555.0 172.5 Z" fill="lightgray"></path>
      </clipPath>
      <path clip-path="url(#make-me-a-hanzi-clip-19)" d="M 565.0 179.5 L 592.0 126.5 L 597.0 100.5 " fill="none" id="make-me-a-hanzi-animation-19" stroke-dasharray="214 428" stroke-linecap="round"></path>

      <clipPath id="make-me-a-hanzi-clip-20">
      <path d="M 650.0 196.5 Q 671.0 135.5 691.0 126.5 Q 701.0 122.5 710.0 133.5 Q 714.0 143.5 712.0 160.5 Q 706.0 188.5 660.0 215.5 Q 653.0 219.5 650.0 210.5 Q 647.0 204.5 650.0 196.5 Z" fill="lightgray"></path>
      </clipPath>
      <path clip-path="url(#make-me-a-hanzi-clip-20)" d="M 660.0 203.5 L 696.0 141.5 " fill="none" id="make-me-a-hanzi-animation-20" stroke-dasharray="200 400" stroke-linecap="round"></path>

      <clipPath id="make-me-a-hanzi-clip-21">
      <path d="M 759.0 199.5 Q 787.0 145.5 801.0 142.5 Q 808.0 139.5 815.0 148.5 Q 822.0 158.5 823.0 182.5 Q 820.0 204.5 766.0 236.5 Q 756.0 242.5 750.0 241.5 Q 746.0 240.5 744.0 230.5 Q 744.0 220.5 759.0 199.5 Z" fill="lightgray"></path>
      </clipPath>
      <path clip-path="url(#make-me-a-hanzi-clip-21)" d="M 753.0 232.5 L 797.0 182.5 L 804.0 155.5 " fill="none" id="make-me-a-hanzi-animation-21" stroke-dasharray="222 444" stroke-linecap="round"></path>

</g>
</svg>
